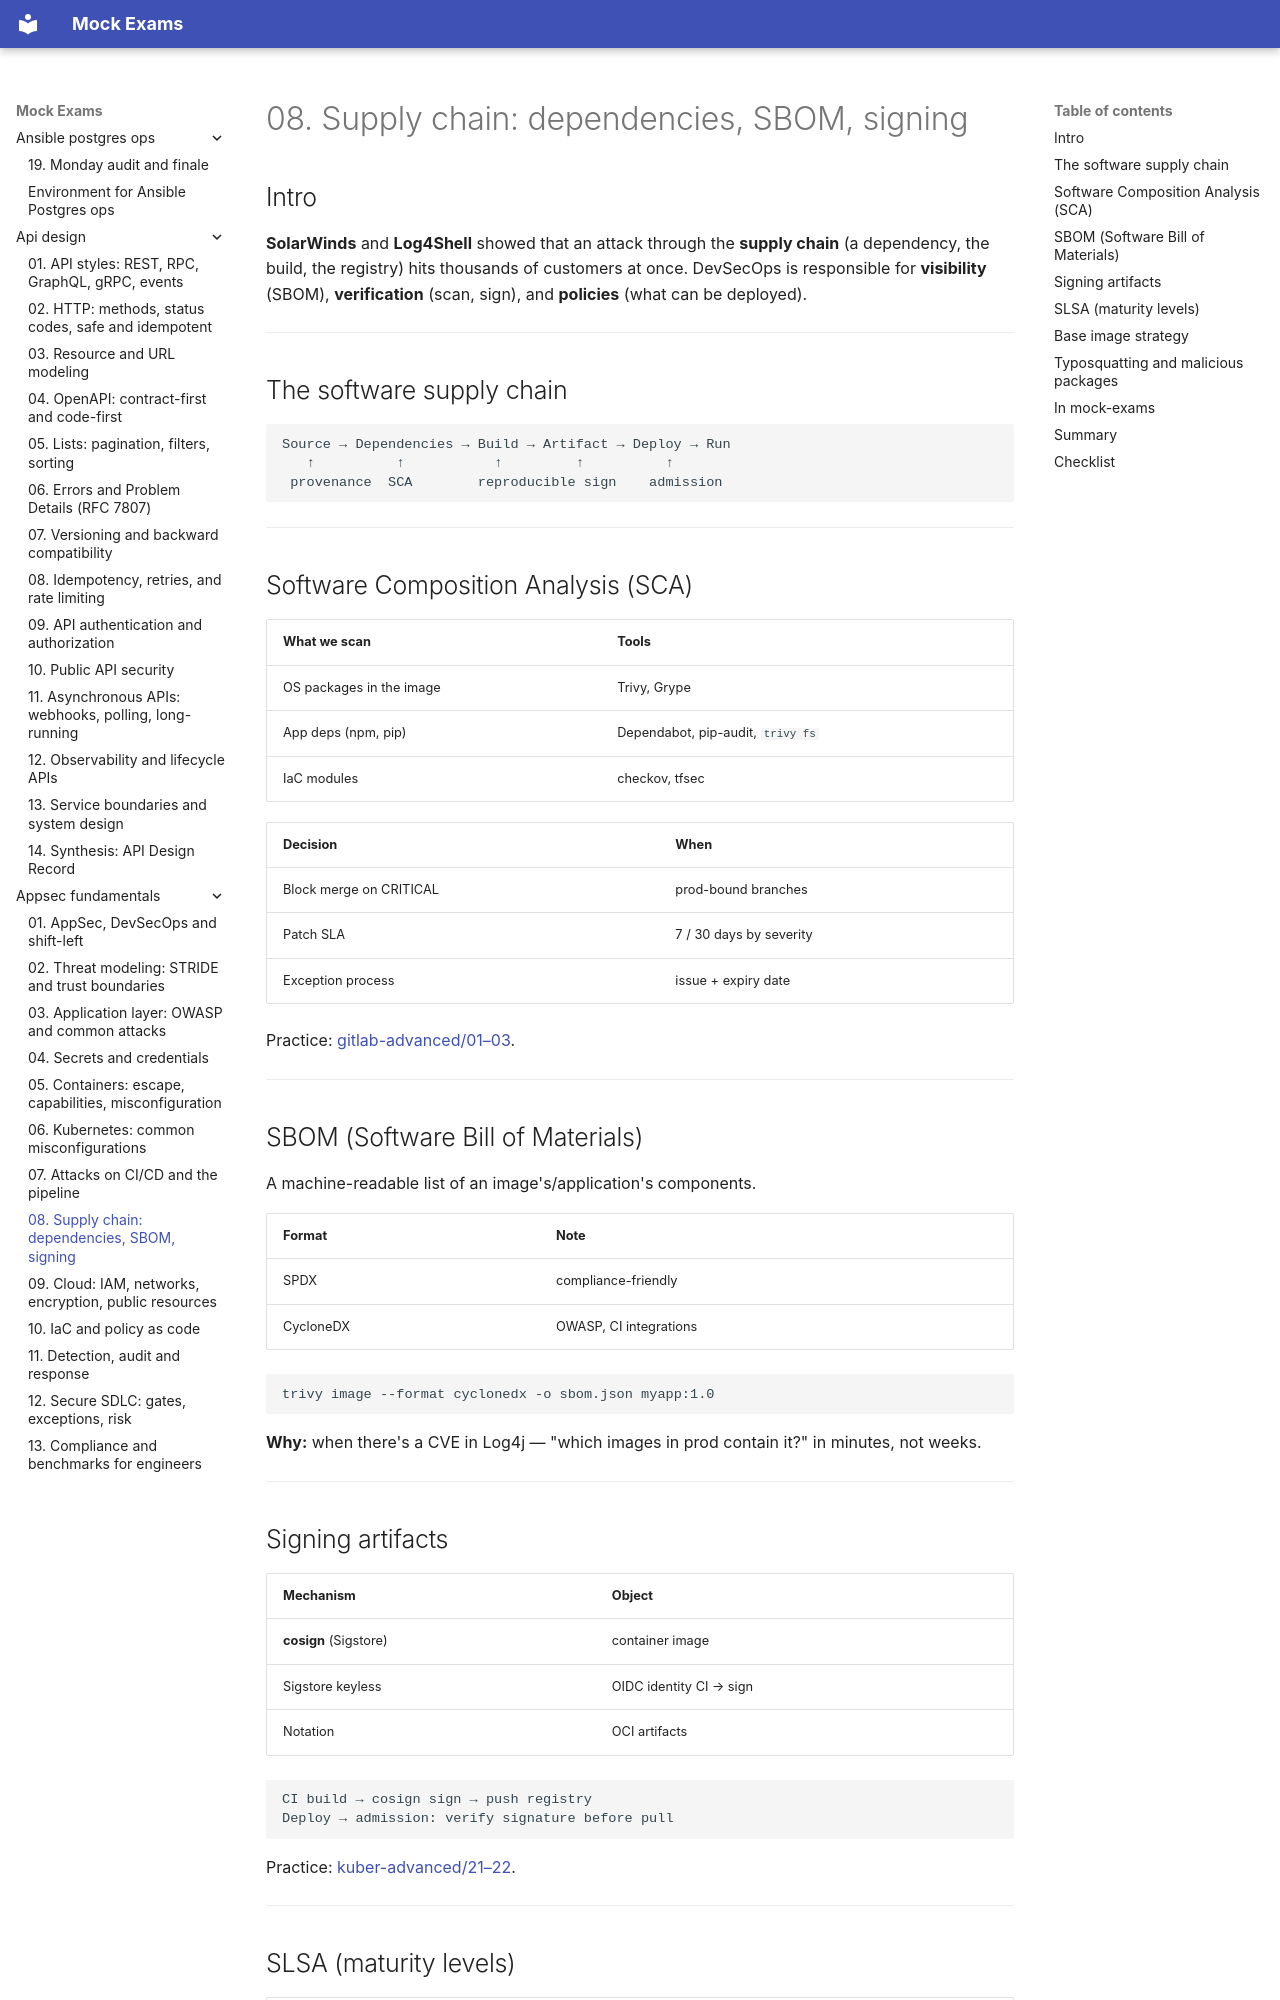

repository: FedorArbuzov/mock-exams · page: appsec-fundamentals/08-supply-chain/index.html · generator: mkdocs

# 08. Supply chain: dependencies, SBOM, signing

## Intro

**SolarWinds** and **Log4Shell** showed that an attack through the **supply chain** (a dependency, the build, the registry) hits thousands of customers at once. DevSecOps is responsible for **visibility** (SBOM), **verification** (scan, sign), and **policies** (what can be deployed).

---

## The software supply chain

```text
Source → Dependencies → Build → Artifact → Deploy → Run
   ↑          ↑           ↑         ↑          ↑
 provenance  SCA        reproducible sign    admission
```

---

## Software Composition Analysis (SCA)

| What we scan | Tools |
|---------------|-------------|
| OS packages in the image | Trivy, Grype |
| App deps (npm, pip) | Dependabot, pip-audit, `trivy fs` |
| IaC modules | checkov, tfsec |

| Decision | When |
|---------|--------|
| Block merge on CRITICAL | prod-bound branches |
| Patch SLA | 7 / 30 days by severity |
| Exception process | issue + expiry date |

Practice: [gitlab-advanced/01–03](../gitlab-advanced/README.md).

---

## SBOM (Software Bill of Materials)

A machine-readable list of an image's/application's components.

| Format | Note |
|--------|------------|
| SPDX | compliance-friendly |
| CycloneDX | OWASP, CI integrations |

```bash
trivy image --format cyclonedx -o sbom.json myapp:1.0
```

**Why:** when there's a CVE in Log4j — "which images in prod contain it?" in minutes, not weeks.

---
